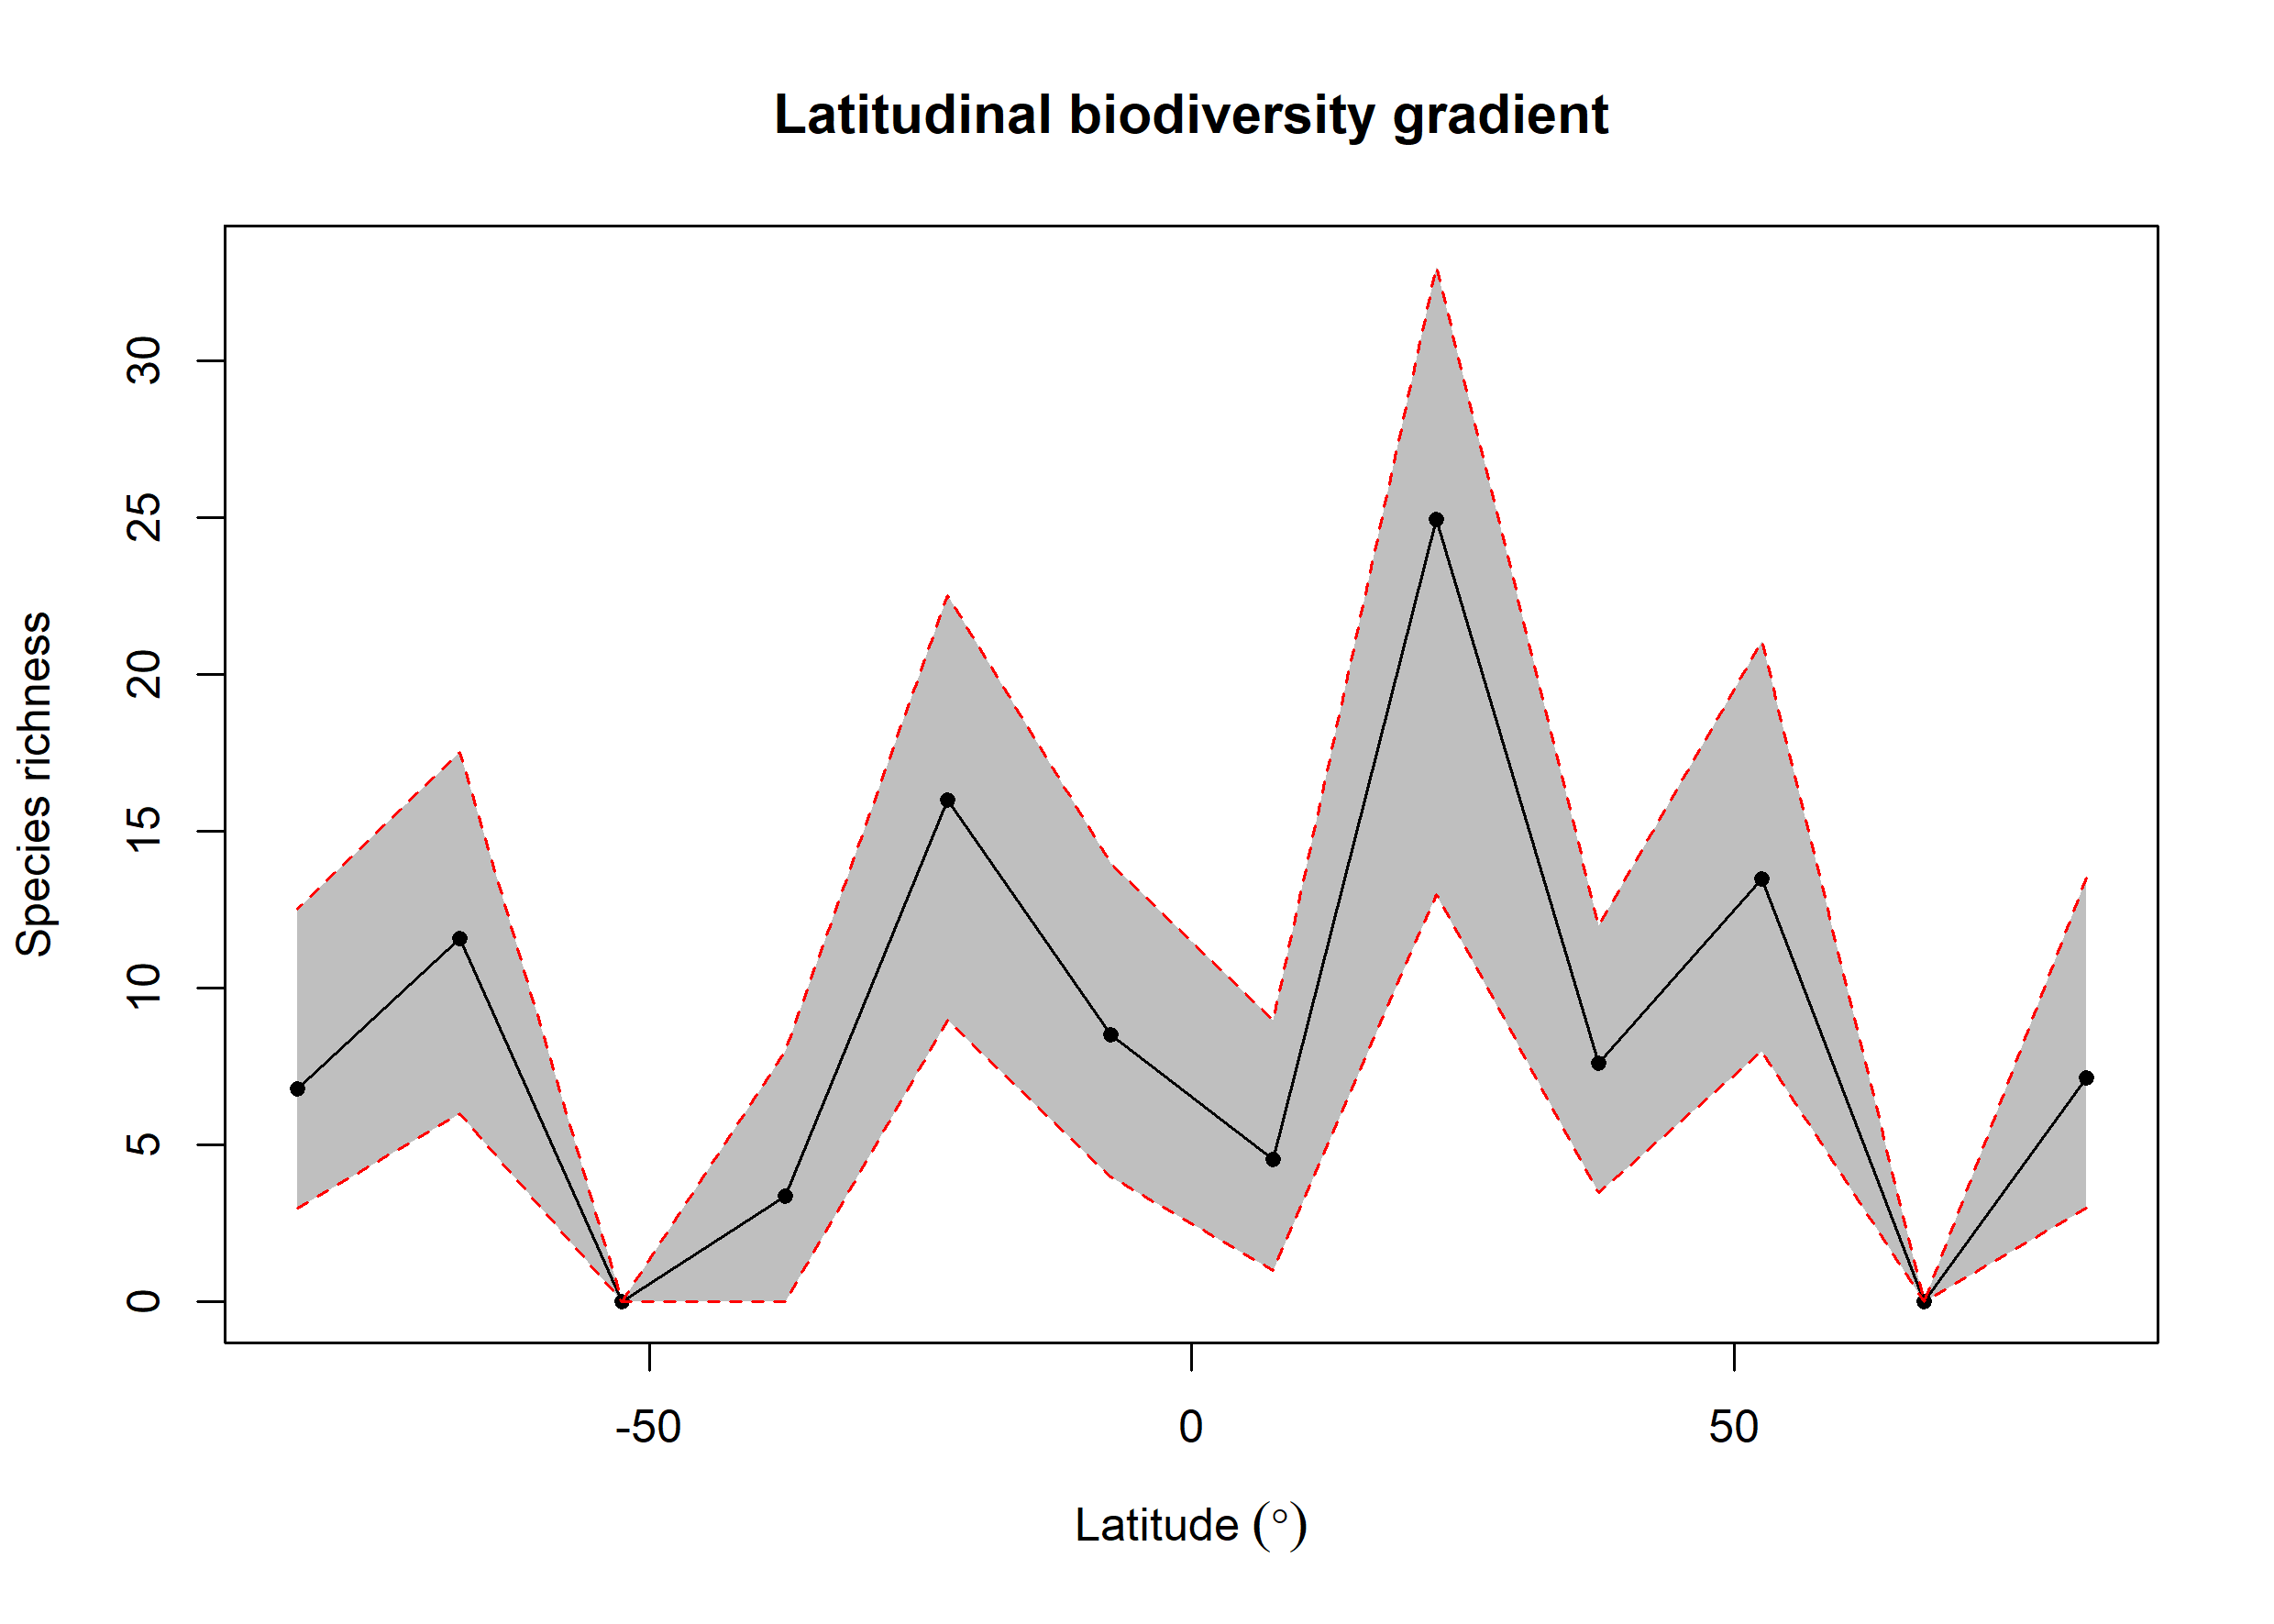

Data behind this chart, as committed beside it:
bin, max, min, mid, hemisphere, mean_richness, CI.Lower, CI.Upper
1, 90, 75, 82.5, N, 7.13, 3, 13.53
2, 75, 60, 67.5, N, 0, 0, 0
3, 60, 45, 52.5, N, 13.5, 8, 21.05
4, 45, 30, 37.5, N, 7.62, 3.475, 12
5, 30, 15, 22.5, N, 24.96, 13, 33
6, 15, 0, 7.5, N, 4.54, 1, 9
7, 0, -15, -7.5, S, 8.52, 4, 14
8, -15, -30, -22.5, S, 16.01, 9, 22.52
9, -30, -45, -37.5, S, 3.36, 0, 8
10, -45, -60, -52.5, S, 0, 0, 0
11, -60, -75, -67.5, S, 11.59, 6, 17.52
12, -75, -90, -82.5, S, 6.78, 3, 12.53
